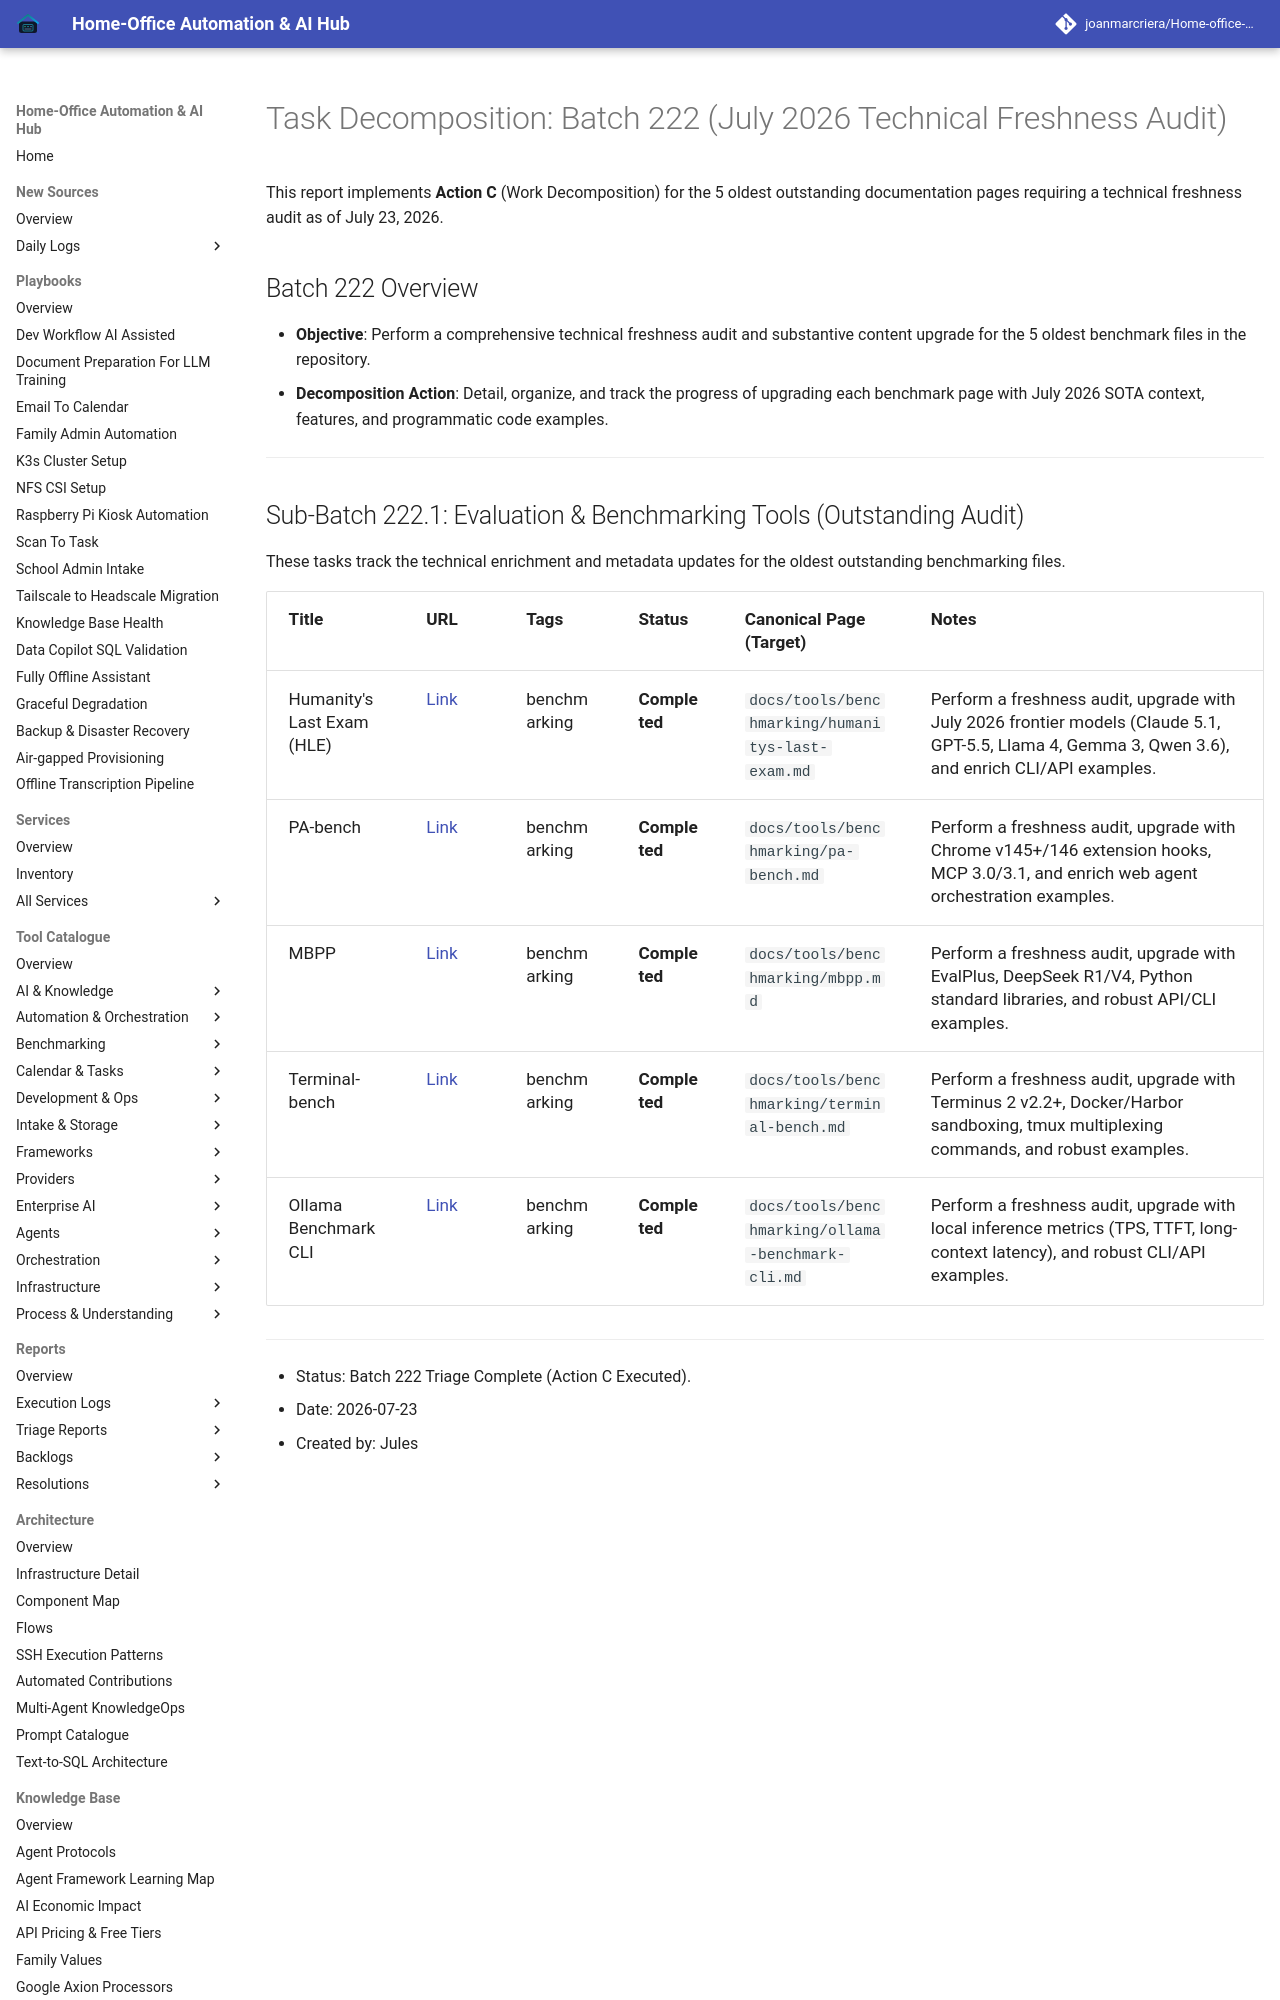

repository: joanmarcriera/Home-office-automations · page: reports/task-decomposition-batch-222/index.html · generator: mkdocs

# Task Decomposition: Batch 222 (July 2026 Technical Freshness Audit)

This report implements **Action C** (Work Decomposition) for the 5 oldest outstanding documentation pages requiring a technical freshness audit as of July 23, 2026.

## Batch 222 Overview
- **Objective**: Perform a comprehensive technical freshness audit and substantive content upgrade for the 5 oldest benchmark files in the repository.
- **Decomposition Action**: Detail, organize, and track the progress of upgrading each benchmark page with July 2026 SOTA context, features, and programmatic code examples.

---
